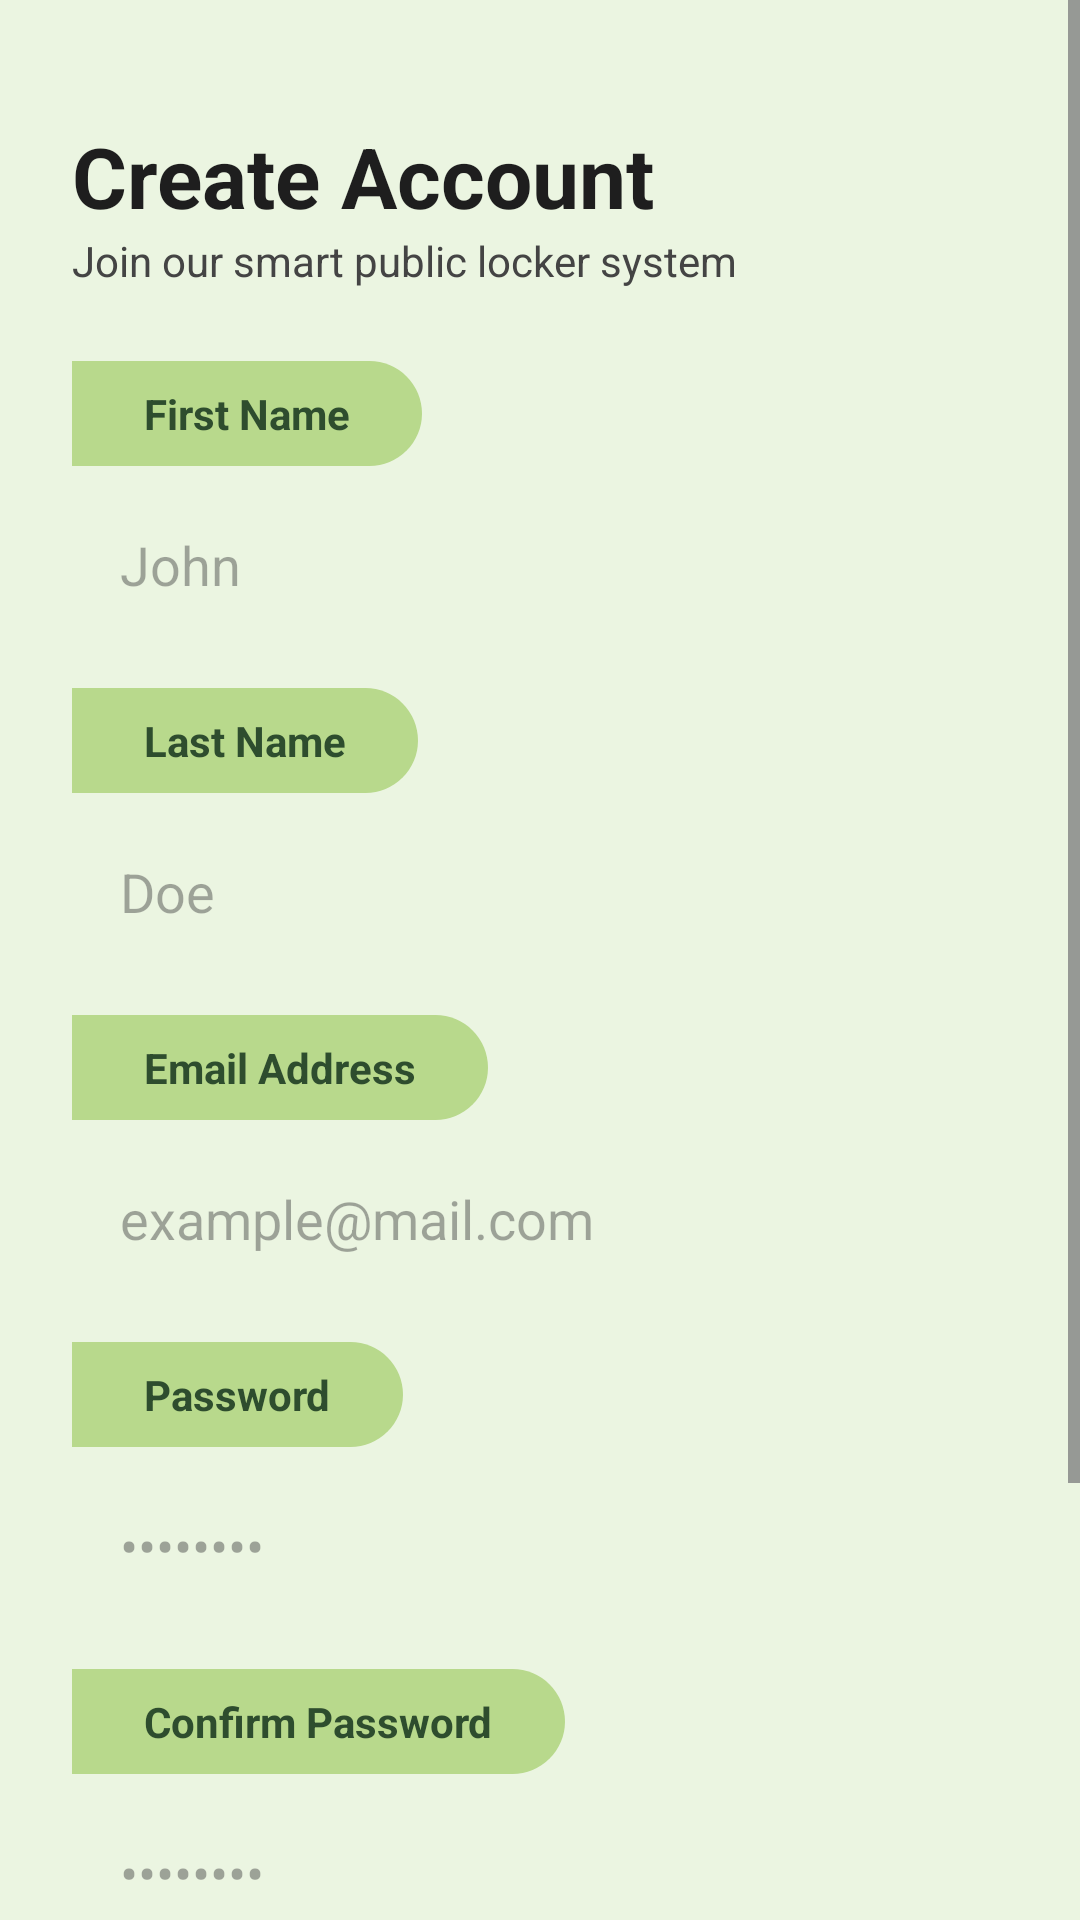

Reconstruct the res/layout file that produces this screen, plus the resources it refers to.
<!-- AndroidManifest.xml: application theme Theme.CostumerCoinCubby -->
<!-- res/layout/register.xml -->
<?xml version="1.0" encoding="utf-8"?>
<ScrollView xmlns:android="http://schemas.android.com/apk/res/android"
    xmlns:app="http://schemas.android.com/apk/res-auto"
    xmlns:tools="http://schemas.android.com/tools"
    android:layout_width="match_parent"
    android:layout_height="match_parent"
    android:fillViewport="true"
    android:background="#EBF5E1">

    <androidx.constraintlayout.widget.ConstraintLayout
        android:layout_width="match_parent"
        android:layout_height="wrap_content"
        android:padding="24dp">

        
        <TextView
            android:id="@+id/tvRegisterTitle"
            android:layout_width="wrap_content"
            android:layout_height="wrap_content"
            android:layout_marginTop="16dp"
            android:text="Create Account"
            android:textColor="#1E1E1E"
            android:textSize="28sp"
            android:textStyle="bold"
            app:layout_constraintStart_toStartOf="parent"
            app:layout_constraintTop_toTopOf="parent" />

        <TextView
            android:id="@+id/tvRegisterSubtitle"
            android:layout_width="wrap_content"
            android:layout_height="wrap_content"
            android:text="Join our smart public locker system"
            android:textColor="#444444"
            android:textSize="14sp"
            app:layout_constraintStart_toStartOf="parent"
            app:layout_constraintTop_toBottomOf="@id/tvRegisterTitle" />

        
        <TextView
            android:id="@+id/labelFirstName"
            android:layout_width="wrap_content"
            android:layout_height="wrap_content"
            android:layout_marginTop="24dp"
            android:background="@drawable/bg_label_tag"
            android:paddingHorizontal="24dp"
            android:paddingVertical="8dp"
            android:text="First Name"
            android:textColor="#2E4D2E"
            android:textStyle="bold"
            app:layout_constraintStart_toStartOf="parent"
            app:layout_constraintTop_toBottomOf="@id/tvRegisterSubtitle" />

        <EditText
            android:id="@+id/etFirstName"
            android:layout_width="0dp"
            android:layout_height="50dp"
            android:layout_marginTop="8dp"
            android:background="@drawable/bg_input_field"
            android:hint="John"
            android:inputType="textPersonName"
            android:paddingHorizontal="16dp"
            app:layout_constraintEnd_toEndOf="parent"
            app:layout_constraintStart_toStartOf="parent"
            app:layout_constraintTop_toBottomOf="@id/labelFirstName" />

        
        <TextView
            android:id="@+id/labelLastName"
            android:layout_width="wrap_content"
            android:layout_height="wrap_content"
            android:layout_marginTop="16dp"
            android:background="@drawable/bg_label_tag"
            android:paddingHorizontal="24dp"
            android:paddingVertical="8dp"
            android:text="Last Name"
            android:textColor="#2E4D2E"
            android:textStyle="bold"
            app:layout_constraintStart_toStartOf="parent"
            app:layout_constraintTop_toBottomOf="@id/etFirstName" />

        <EditText
            android:id="@+id/etLastName"
            android:layout_width="0dp"
            android:layout_height="50dp"
            android:layout_marginTop="8dp"
            android:background="@drawable/bg_input_field"
            android:hint="Doe"
            android:inputType="textPersonName"
            android:paddingHorizontal="16dp"
            app:layout_constraintEnd_toEndOf="parent"
            app:layout_constraintStart_toStartOf="parent"
            app:layout_constraintTop_toBottomOf="@id/labelLastName" />

        
        <TextView
            android:id="@+id/labelEmailRegister"
            android:layout_width="wrap_content"
            android:layout_height="wrap_content"
            android:layout_marginTop="16dp"
            android:background="@drawable/bg_label_tag"
            android:paddingHorizontal="24dp"
            android:paddingVertical="8dp"
            android:text="Email Address"
            android:textColor="#2E4D2E"
            android:textStyle="bold"
            app:layout_constraintStart_toStartOf="parent"
            app:layout_constraintTop_toBottomOf="@id/etLastName" />

        <EditText
            android:id="@+id/etEmailRegister"
            android:layout_width="0dp"
            android:layout_height="50dp"
            android:layout_marginTop="8dp"
            android:background="@drawable/bg_input_field"
            android:hint="example@mail.com"
            android:inputType="textEmailAddress"
            android:paddingHorizontal="16dp"
            app:layout_constraintEnd_toEndOf="parent"
            app:layout_constraintStart_toStartOf="parent"
            app:layout_constraintTop_toBottomOf="@id/labelEmailRegister" />

        
        <TextView
            android:id="@+id/labelPassword"
            android:layout_width="wrap_content"
            android:layout_height="wrap_content"
            android:layout_marginTop="16dp"
            android:background="@drawable/bg_label_tag"
            android:paddingHorizontal="24dp"
            android:paddingVertical="8dp"
            android:text="Password"
            android:textColor="#2E4D2E"
            android:textStyle="bold"
            app:layout_constraintStart_toStartOf="parent"
            app:layout_constraintTop_toBottomOf="@id/etEmailRegister" />

        <EditText
            android:id="@+id/etPassword"
            android:layout_width="0dp"
            android:layout_height="50dp"
            android:layout_marginTop="8dp"
            android:background="@drawable/bg_input_field"
            android:hint="••••••••"
            android:inputType="textPassword"
            android:paddingHorizontal="16dp"
            app:layout_constraintEnd_toEndOf="parent"
            app:layout_constraintStart_toStartOf="parent"
            app:layout_constraintTop_toBottomOf="@id/labelPassword" />

        
        <TextView
            android:id="@+id/labelConfirmPassword"
            android:layout_width="wrap_content"
            android:layout_height="wrap_content"
            android:layout_marginTop="16dp"
            android:background="@drawable/bg_label_tag"
            android:paddingHorizontal="24dp"
            android:paddingVertical="8dp"
            android:text="Confirm Password"
            android:textColor="#2E4D2E"
            android:textStyle="bold"
            app:layout_constraintStart_toStartOf="parent"
            app:layout_constraintTop_toBottomOf="@id/etPassword" />

        <EditText
            android:id="@+id/etConfirmPassword"
            android:layout_width="0dp"
            android:layout_height="50dp"
            android:layout_marginTop="8dp"
            android:background="@drawable/bg_input_field"
            android:hint="••••••••"
            android:inputType="textPassword"
            android:paddingHorizontal="16dp"
            app:layout_constraintEnd_toEndOf="parent"
            app:layout_constraintStart_toStartOf="parent"
            app:layout_constraintTop_toBottomOf="@id/labelConfirmPassword" />

        
        <androidx.appcompat.widget.AppCompatButton
            android:id="@+id/btnRegister"
            android:layout_width="0dp"
            android:layout_height="56dp"
            android:layout_marginTop="32dp"
            android:background="@drawable/bg_button_black"
            android:text="Create Account"
            android:textAllCaps="false"
            android:textColor="@android:color/white"
            android:textSize="16sp"
            android:textStyle="bold"
            app:layout_constraintEnd_toEndOf="parent"
            app:layout_constraintStart_toStartOf="parent"
            app:layout_constraintTop_toBottomOf="@id/etConfirmPassword" />

        
        <LinearLayout
            android:layout_width="wrap_content"
            android:layout_height="wrap_content"
            android:layout_marginTop="24dp"
            android:layout_marginBottom="24dp"
            android:orientation="horizontal"
            app:layout_constraintBottom_toBottomOf="parent"
            app:layout_constraintEnd_toEndOf="parent"
            app:layout_constraintStart_toStartOf="parent"
            app:layout_constraintTop_toBottomOf="@id/btnRegister">

            <TextView
                android:layout_width="wrap_content"
                android:layout_height="wrap_content"
                android:text="Already have an account? "
                android:textColor="#444444"
                android:textSize="14sp" />

            <TextView
                android:id="@+id/tvBackToLogin"
                android:layout_width="wrap_content"
                android:layout_height="wrap_content"
                android:clickable="true"
                android:focusable="true"
                android:foreground="?attr/selectableItemBackground"
                android:text="Log In"
                android:textColor="#1E1E1E"
                android:textSize="14sp"
                android:textStyle="bold" />
        </LinearLayout>

    </androidx.constraintlayout.widget.ConstraintLayout>
</ScrollView>
<!-- resources referenced by this layout -->
<resources>
  <!-- drawable bg_label_tag (drawable) -->
  <?xml version="1.0" encoding="utf-8"?>
  <shape xmlns:android="http://schemas.android.com/apk/res/android">
      <solid android:color="#B8D98C" />
      <corners
          android:topRightRadius="25dp"
          android:bottomRightRadius="25dp" />
  </shape>
  <style name="Theme.CostumerCoinCubby" parent="Base.Theme.CostumerCoinCubby" />
  <style name="Base.Theme.CostumerCoinCubby" parent="Theme.Material3.DayNight.NoActionBar">
          
          <item name="colorPrimary">@color/primary_green</item>
      </style>
  <color name="primary_green">#4CAF50</color>
</resources>
